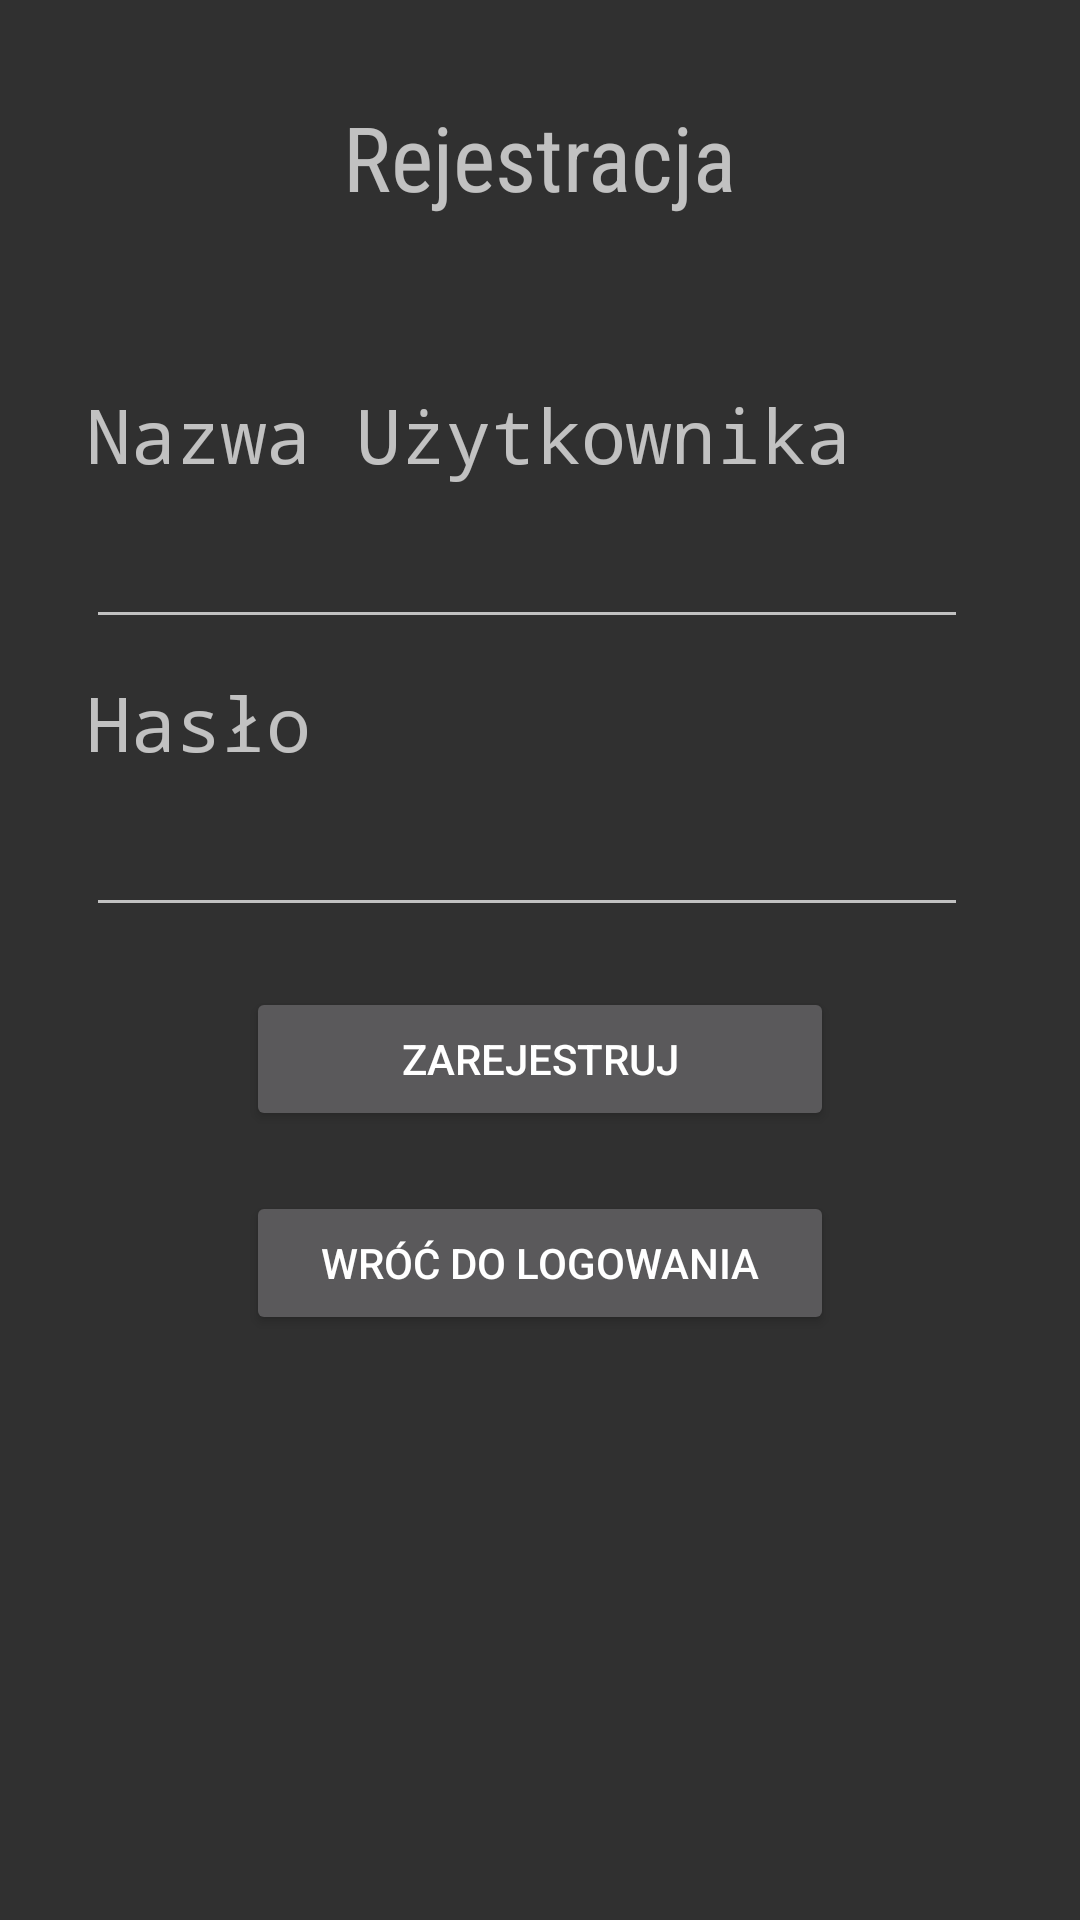

This screen was rendered from an Android layout file. Write that file and the resources it references.
<!-- AndroidManifest.xml: application theme Theme.AppCompat.NoActionBar -->
<!-- res/layout/activity_register.xml -->
<?xml version="1.0" encoding="utf-8"?>
<androidx.constraintlayout.widget.ConstraintLayout xmlns:android="http://schemas.android.com/apk/res/android"
    xmlns:app="http://schemas.android.com/apk/res-auto"
    xmlns:tools="http://schemas.android.com/tools"
    android:id="@+id/lGameConstraintLayout"
    android:layout_width="match_parent"
    android:layout_height="match_parent"
    tools:context="com.pisane.pisane.activity.LoginActivity">


    <androidx.constraintlayout.widget.Guideline
        android:id="@+id/lStart08Guideline"
        android:layout_width="wrap_content"
        android:layout_height="wrap_content"
        android:orientation="vertical"
        app:layout_constraintGuide_percent="0.08" />

    <androidx.constraintlayout.widget.Guideline
        android:id="@+id/lTop05Guideline"
        android:layout_width="wrap_content"
        android:layout_height="wrap_content"
        android:orientation="horizontal"
        app:layout_constraintGuide_percent="0.05" />

    <androidx.constraintlayout.widget.Guideline
        android:id="@+id/lTop20Guideline"
        android:layout_width="wrap_content"
        android:layout_height="wrap_content"
        android:orientation="horizontal"
        app:layout_constraintGuide_percent="0.2" />

    <androidx.constraintlayout.widget.Guideline
        android:id="@+id/lTop35Guideline"
        android:layout_width="wrap_content"
        android:layout_height="wrap_content"
        android:orientation="horizontal"
        app:layout_constraintGuide_percent="0.35" />

    <TextView
        android:id="@+id/tv_login"
        android:layout_width="wrap_content"
        android:layout_height="wrap_content"
        android:fontFamily="sans-serif-condensed"
        android:text="Rejestracja"
        android:textSize="30sp"
        app:layout_constraintEnd_toEndOf="parent"
        app:layout_constraintStart_toStartOf="parent"
        app:layout_constraintTop_toTopOf="@+id/lTop05Guideline" />

    <TextView
        android:id="@+id/tv_username"
        android:layout_width="wrap_content"
        android:layout_height="wrap_content"
        android:fontFamily="monospace"
        android:text="Nazwa Użytkownika"
        android:textSize="25sp"
        app:layout_constraintStart_toStartOf="@+id/lStart08Guideline"
        app:layout_constraintTop_toTopOf="@+id/lTop20Guideline" />

    <EditText
        android:id="@+id/et_username"
        android:layout_width="wrap_content"
        android:layout_height="wrap_content"
        android:layout_marginTop="10dp"
        android:ems="14"
        app:layout_constraintStart_toStartOf="@+id/lStart08Guideline"
        app:layout_constraintTop_toBottomOf="@+id/tv_username" />


    <TextView
        android:id="@+id/tv_password"
        android:layout_width="wrap_content"
        android:layout_height="wrap_content"
        android:fontFamily="monospace"
        android:text="Hasło"
        android:textSize="25sp"
        app:layout_constraintStart_toStartOf="@+id/lStart08Guideline"
        app:layout_constraintTop_toTopOf="@+id/lTop35Guideline" />

    <EditText
        android:id="@+id/et_password"
        android:layout_width="wrap_content"
        android:layout_height="wrap_content"
        android:layout_marginTop="10dp"
        android:ems="14"
        android:inputType="textPassword"
        app:layout_constraintStart_toStartOf="@+id/lStart08Guideline"
        app:layout_constraintTop_toBottomOf="@+id/tv_password" />

    <Button
        android:id="@+id/btn_register"
        android:layout_width="wrap_content"
        android:layout_height="wrap_content"
        android:layout_centerInParent="true"
        android:layout_marginTop="20dp"
        android:ems="12"
        android:text="Zarejestruj"
        app:layout_constraintEnd_toEndOf="parent"
        app:layout_constraintStart_toStartOf="parent"
        app:layout_constraintTop_toBottomOf="@+id/et_password" />

    <Button
        android:id="@+id/btn_back_to_login"
        android:layout_width="wrap_content"
        android:layout_height="wrap_content"
        android:layout_centerInParent="true"
        android:layout_marginTop="88dp"
        android:ems="12"
        android:text="Wróć do logowania"
        app:layout_constraintEnd_toEndOf="parent"
        app:layout_constraintStart_toStartOf="parent"
        app:layout_constraintTop_toBottomOf="@+id/et_password" />

</androidx.constraintlayout.widget.ConstraintLayout>
<!-- resources referenced by this layout -->
<resources>

</resources>
